Dataset: image_samples (GitHub, exmachina100/kumo-material-intelligence). Classes: ceramic, coating, composite, glass, leather, metal, paper, polymer, rubber, stone, synthetic leather, textile, wood.

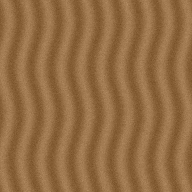
Label: wood

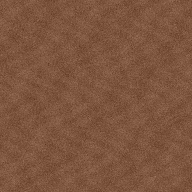
Label: leather

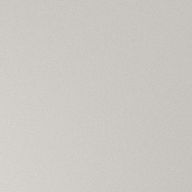
Label: ceramic

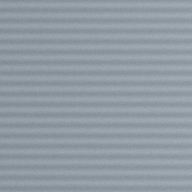
Label: metal

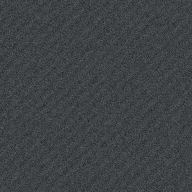
Label: rubber

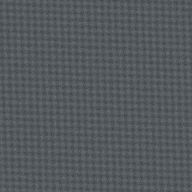
Label: composite
